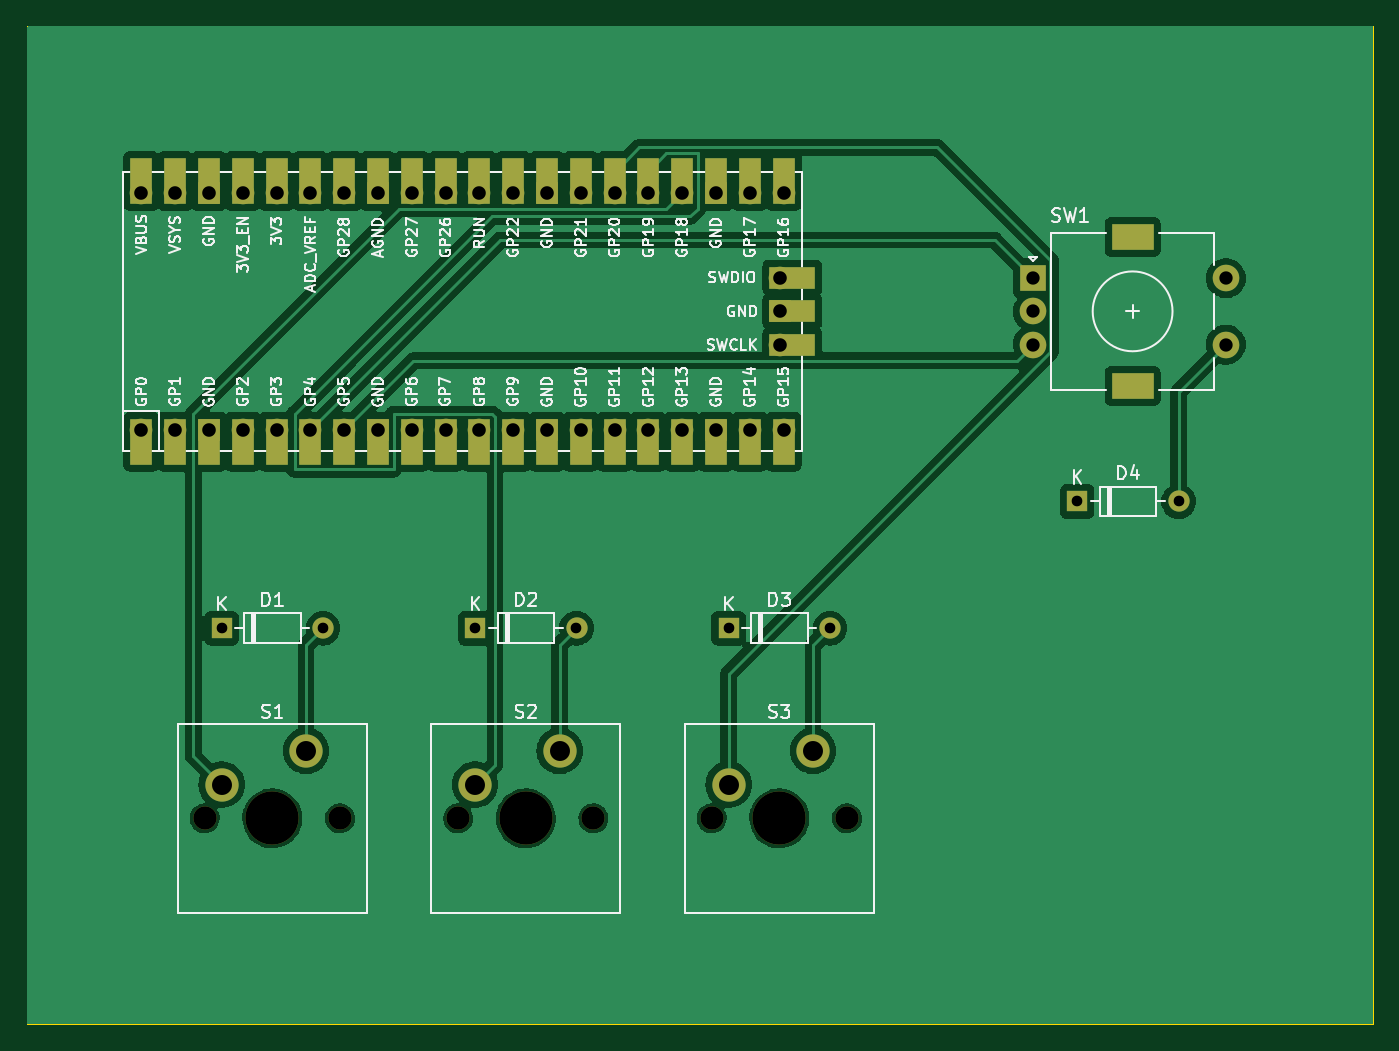
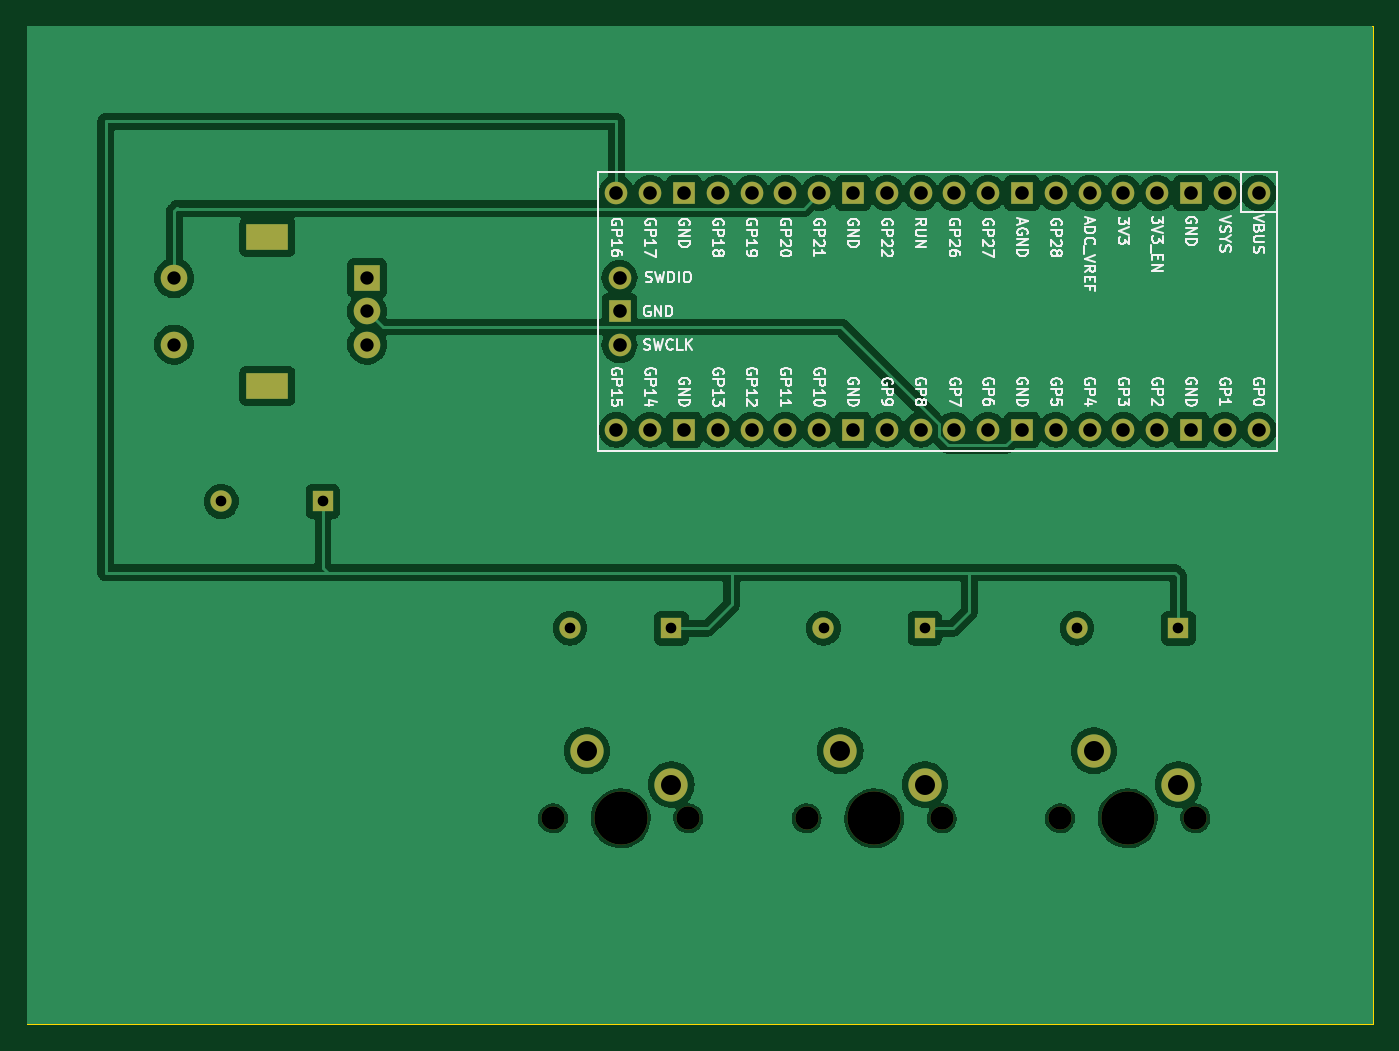
Circuit board: 11 layer files. Board 101.2 x 75.0 mm.
- bottom_copper: 3 Keypad-B_Cu.gbr (114813 bytes)
- bottom_mask: 3 Keypad-B_Mask.gbr (2909 bytes)
- paste: 3 Keypad-B_Paste.gbr (451 bytes)
- bottom_silk: 3 Keypad-B_SilkS.gbr (91410 bytes)
- outline: 3 Keypad-Edge_Cuts.gbr (608 bytes)
- top_copper: 3 Keypad-F_Cu.gbr (99407 bytes)
- top_mask: 3 Keypad-F_Mask.gbr (4375 bytes)
- paste: 3 Keypad-F_Paste.gbr (451 bytes)
- top_silk: 3 Keypad-F_SilkS.gbr (106371 bytes)
- drill: 3 Keypad-NPTH.drl (196 bytes)
- drill: 3 Keypad-PTH.drl (1173 bytes)

=== bottom_copper: 3 Keypad-B_Cu.gbr (114813 bytes, source omitted) ===
=== bottom_mask: 3 Keypad-B_Mask.gbr ===
%TF.GenerationSoftware,KiCad,Pcbnew,7.0.9*%
%TF.CreationDate,2024-01-23T15:09:09+05:30*%
%TF.ProjectId,3 Keypad,33204b65-7970-4616-942e-6b696361645f,rev?*%
%TF.SameCoordinates,Original*%
%TF.FileFunction,Soldermask,Bot*%
%TF.FilePolarity,Negative*%
%FSLAX46Y46*%
G04 Gerber Fmt 4.6, Leading zero omitted, Abs format (unit mm)*
G04 Created by KiCad (PCBNEW 7.0.9) date 2024-01-23 15:09:09*
%MOMM*%
%LPD*%
G01*
G04 APERTURE LIST*
%ADD10R,2.000000X2.000000*%
%ADD11C,2.000000*%
%ADD12R,3.200000X2.000000*%
%ADD13R,1.600000X1.600000*%
%ADD14O,1.600000X1.600000*%
%ADD15C,1.750000*%
%ADD16C,4.000000*%
%ADD17C,2.500000*%
%ADD18O,1.700000X1.700000*%
%ADD19R,1.700000X1.700000*%
G04 APERTURE END LIST*
D10*
%TO.C,SW1*%
X193487873Y-66986268D03*
D11*
X193487873Y-71986268D03*
X193487873Y-69486268D03*
D12*
X200987873Y-63886268D03*
X200987873Y-75086268D03*
D11*
X207987873Y-71986268D03*
X207987873Y-66986268D03*
%TD*%
D13*
%TO.C,D2*%
X151577889Y-93298788D03*
D14*
X159197889Y-93298788D03*
%TD*%
D13*
%TO.C,D1*%
X132527873Y-93298788D03*
D14*
X140147873Y-93298788D03*
%TD*%
D13*
%TO.C,D4*%
X196821677Y-83773780D03*
D14*
X204441677Y-83773780D03*
%TD*%
D15*
%TO.C,S2*%
X150307873Y-107586268D03*
D16*
X155387873Y-107586268D03*
D15*
X160467873Y-107586268D03*
D17*
X151577873Y-105046268D03*
X157927873Y-102506268D03*
%TD*%
D15*
%TO.C,S3*%
X169357873Y-107586268D03*
D16*
X174437873Y-107586268D03*
D15*
X179517873Y-107586268D03*
D17*
X170627873Y-105046268D03*
X176977873Y-102506268D03*
%TD*%
D18*
%TO.C,U1*%
X126495373Y-78376268D03*
X129035373Y-78376268D03*
D19*
X131575373Y-78376268D03*
D18*
X134115373Y-78376268D03*
X136655373Y-78376268D03*
X139195373Y-78376268D03*
X141735373Y-78376268D03*
D19*
X144275373Y-78376268D03*
D18*
X146815373Y-78376268D03*
X149355373Y-78376268D03*
X151895373Y-78376268D03*
X154435373Y-78376268D03*
D19*
X156975373Y-78376268D03*
D18*
X159515373Y-78376268D03*
X162055373Y-78376268D03*
X164595373Y-78376268D03*
X167135373Y-78376268D03*
D19*
X169675373Y-78376268D03*
D18*
X172215373Y-78376268D03*
X174755373Y-78376268D03*
X174755373Y-60596268D03*
X172215373Y-60596268D03*
D19*
X169675373Y-60596268D03*
D18*
X167135373Y-60596268D03*
X164595373Y-60596268D03*
X162055373Y-60596268D03*
X159515373Y-60596268D03*
D19*
X156975373Y-60596268D03*
D18*
X154435373Y-60596268D03*
X151895373Y-60596268D03*
X149355373Y-60596268D03*
X146815373Y-60596268D03*
D19*
X144275373Y-60596268D03*
D18*
X141735373Y-60596268D03*
X139195373Y-60596268D03*
X136655373Y-60596268D03*
X134115373Y-60596268D03*
D19*
X131575373Y-60596268D03*
D18*
X129035373Y-60596268D03*
X126495373Y-60596268D03*
X174525373Y-72026268D03*
D19*
X174525373Y-69486268D03*
D18*
X174525373Y-66946268D03*
%TD*%
D15*
%TO.C,S1*%
X131257873Y-107586268D03*
D16*
X136337873Y-107586268D03*
D15*
X141417873Y-107586268D03*
D17*
X132527873Y-105046268D03*
X138877873Y-102506268D03*
%TD*%
D13*
%TO.C,D3*%
X170627905Y-93298788D03*
D14*
X178247905Y-93298788D03*
%TD*%
M02*

=== paste: 3 Keypad-B_Paste.gbr ===
%TF.GenerationSoftware,KiCad,Pcbnew,7.0.9*%
%TF.CreationDate,2024-01-23T15:09:09+05:30*%
%TF.ProjectId,3 Keypad,33204b65-7970-4616-942e-6b696361645f,rev?*%
%TF.SameCoordinates,Original*%
%TF.FileFunction,Paste,Bot*%
%TF.FilePolarity,Positive*%
%FSLAX46Y46*%
G04 Gerber Fmt 4.6, Leading zero omitted, Abs format (unit mm)*
G04 Created by KiCad (PCBNEW 7.0.9) date 2024-01-23 15:09:09*
%MOMM*%
%LPD*%
G01*
G04 APERTURE LIST*
G04 APERTURE END LIST*
M02*

=== bottom_silk: 3 Keypad-B_SilkS.gbr (91410 bytes, source omitted) ===
=== outline: 3 Keypad-Edge_Cuts.gbr ===
%TF.GenerationSoftware,KiCad,Pcbnew,7.0.9*%
%TF.CreationDate,2024-01-23T15:09:09+05:30*%
%TF.ProjectId,3 Keypad,33204b65-7970-4616-942e-6b696361645f,rev?*%
%TF.SameCoordinates,Original*%
%TF.FileFunction,Profile,NP*%
%FSLAX46Y46*%
G04 Gerber Fmt 4.6, Leading zero omitted, Abs format (unit mm)*
G04 Created by KiCad (PCBNEW 7.0.9) date 2024-01-23 15:09:09*
%MOMM*%
%LPD*%
G01*
G04 APERTURE LIST*
%TA.AperFunction,Profile*%
%ADD10C,0.100000*%
%TD*%
G04 APERTURE END LIST*
D10*
X117883170Y-48055000D02*
X219086380Y-48055000D01*
X219086380Y-123064437D01*
X117883170Y-123064437D01*
X117883170Y-48055000D01*
M02*

=== top_copper: 3 Keypad-F_Cu.gbr (99407 bytes, source omitted) ===
=== top_mask: 3 Keypad-F_Mask.gbr ===
%TF.GenerationSoftware,KiCad,Pcbnew,7.0.9*%
%TF.CreationDate,2024-01-23T15:09:08+05:30*%
%TF.ProjectId,3 Keypad,33204b65-7970-4616-942e-6b696361645f,rev?*%
%TF.SameCoordinates,Original*%
%TF.FileFunction,Soldermask,Top*%
%TF.FilePolarity,Negative*%
%FSLAX46Y46*%
G04 Gerber Fmt 4.6, Leading zero omitted, Abs format (unit mm)*
G04 Created by KiCad (PCBNEW 7.0.9) date 2024-01-23 15:09:08*
%MOMM*%
%LPD*%
G01*
G04 APERTURE LIST*
%ADD10R,2.000000X2.000000*%
%ADD11C,2.000000*%
%ADD12R,3.200000X2.000000*%
%ADD13R,1.600000X1.600000*%
%ADD14O,1.600000X1.600000*%
%ADD15C,1.750000*%
%ADD16C,4.000000*%
%ADD17C,2.500000*%
%ADD18O,1.700000X1.700000*%
%ADD19R,1.700000X3.500000*%
%ADD20R,1.700000X1.700000*%
%ADD21R,3.500000X1.700000*%
G04 APERTURE END LIST*
D10*
%TO.C,SW1*%
X193487873Y-66986268D03*
D11*
X193487873Y-71986268D03*
X193487873Y-69486268D03*
D12*
X200987873Y-63886268D03*
X200987873Y-75086268D03*
D11*
X207987873Y-71986268D03*
X207987873Y-66986268D03*
%TD*%
D13*
%TO.C,D2*%
X151577889Y-93298788D03*
D14*
X159197889Y-93298788D03*
%TD*%
D13*
%TO.C,D1*%
X132527873Y-93298788D03*
D14*
X140147873Y-93298788D03*
%TD*%
D13*
%TO.C,D4*%
X196821677Y-83773780D03*
D14*
X204441677Y-83773780D03*
%TD*%
D15*
%TO.C,S2*%
X150307873Y-107586268D03*
D16*
X155387873Y-107586268D03*
D15*
X160467873Y-107586268D03*
D17*
X151577873Y-105046268D03*
X157927873Y-102506268D03*
%TD*%
D15*
%TO.C,S3*%
X169357873Y-107586268D03*
D16*
X174437873Y-107586268D03*
D15*
X179517873Y-107586268D03*
D17*
X170627873Y-105046268D03*
X176977873Y-102506268D03*
%TD*%
D18*
%TO.C,U1*%
X126495373Y-78376268D03*
D19*
X126495373Y-79276268D03*
D18*
X129035373Y-78376268D03*
D19*
X129035373Y-79276268D03*
D20*
X131575373Y-78376268D03*
D19*
X131575373Y-79276268D03*
D18*
X134115373Y-78376268D03*
D19*
X134115373Y-79276268D03*
D18*
X136655373Y-78376268D03*
D19*
X136655373Y-79276268D03*
D18*
X139195373Y-78376268D03*
D19*
X139195373Y-79276268D03*
D18*
X141735373Y-78376268D03*
D19*
X141735373Y-79276268D03*
D20*
X144275373Y-78376268D03*
D19*
X144275373Y-79276268D03*
D18*
X146815373Y-78376268D03*
D19*
X146815373Y-79276268D03*
D18*
X149355373Y-78376268D03*
D19*
X149355373Y-79276268D03*
D18*
X151895373Y-78376268D03*
D19*
X151895373Y-79276268D03*
D18*
X154435373Y-78376268D03*
D19*
X154435373Y-79276268D03*
D20*
X156975373Y-78376268D03*
D19*
X156975373Y-79276268D03*
D18*
X159515373Y-78376268D03*
D19*
X159515373Y-79276268D03*
D18*
X162055373Y-78376268D03*
D19*
X162055373Y-79276268D03*
D18*
X164595373Y-78376268D03*
D19*
X164595373Y-79276268D03*
D18*
X167135373Y-78376268D03*
D19*
X167135373Y-79276268D03*
D20*
X169675373Y-78376268D03*
D19*
X169675373Y-79276268D03*
D18*
X172215373Y-78376268D03*
D19*
X172215373Y-79276268D03*
D18*
X174755373Y-78376268D03*
D19*
X174755373Y-79276268D03*
D18*
X174755373Y-60596268D03*
D19*
X174755373Y-59696268D03*
D18*
X172215373Y-60596268D03*
D19*
X172215373Y-59696268D03*
D20*
X169675373Y-60596268D03*
D19*
X169675373Y-59696268D03*
D18*
X167135373Y-60596268D03*
D19*
X167135373Y-59696268D03*
D18*
X164595373Y-60596268D03*
D19*
X164595373Y-59696268D03*
D18*
X162055373Y-60596268D03*
D19*
X162055373Y-59696268D03*
D18*
X159515373Y-60596268D03*
D19*
X159515373Y-59696268D03*
D20*
X156975373Y-60596268D03*
D19*
X156975373Y-59696268D03*
D18*
X154435373Y-60596268D03*
D19*
X154435373Y-59696268D03*
D18*
X151895373Y-60596268D03*
D19*
X151895373Y-59696268D03*
D18*
X149355373Y-60596268D03*
D19*
X149355373Y-59696268D03*
D18*
X146815373Y-60596268D03*
D19*
X146815373Y-59696268D03*
D20*
X144275373Y-60596268D03*
D19*
X144275373Y-59696268D03*
D18*
X141735373Y-60596268D03*
D19*
X141735373Y-59696268D03*
D18*
X139195373Y-60596268D03*
D19*
X139195373Y-59696268D03*
D18*
X136655373Y-60596268D03*
D19*
X136655373Y-59696268D03*
D18*
X134115373Y-60596268D03*
D19*
X134115373Y-59696268D03*
D20*
X131575373Y-60596268D03*
D19*
X131575373Y-59696268D03*
D18*
X129035373Y-60596268D03*
D19*
X129035373Y-59696268D03*
D18*
X126495373Y-60596268D03*
D19*
X126495373Y-59696268D03*
D18*
X174525373Y-72026268D03*
D21*
X175425373Y-72026268D03*
D20*
X174525373Y-69486268D03*
D21*
X175425373Y-69486268D03*
D18*
X174525373Y-66946268D03*
D21*
X175425373Y-66946268D03*
%TD*%
D15*
%TO.C,S1*%
X131257873Y-107586268D03*
D16*
X136337873Y-107586268D03*
D15*
X141417873Y-107586268D03*
D17*
X132527873Y-105046268D03*
X138877873Y-102506268D03*
%TD*%
D13*
%TO.C,D3*%
X170627905Y-93298788D03*
D14*
X178247905Y-93298788D03*
%TD*%
M02*

=== paste: 3 Keypad-F_Paste.gbr ===
%TF.GenerationSoftware,KiCad,Pcbnew,7.0.9*%
%TF.CreationDate,2024-01-23T15:09:09+05:30*%
%TF.ProjectId,3 Keypad,33204b65-7970-4616-942e-6b696361645f,rev?*%
%TF.SameCoordinates,Original*%
%TF.FileFunction,Paste,Top*%
%TF.FilePolarity,Positive*%
%FSLAX46Y46*%
G04 Gerber Fmt 4.6, Leading zero omitted, Abs format (unit mm)*
G04 Created by KiCad (PCBNEW 7.0.9) date 2024-01-23 15:09:09*
%MOMM*%
%LPD*%
G01*
G04 APERTURE LIST*
G04 APERTURE END LIST*
M02*

=== top_silk: 3 Keypad-F_SilkS.gbr (106371 bytes, source omitted) ===
=== drill: 3 Keypad-NPTH.drl ===
M48
INCH
T1C0.0689
T2C0.1575
%
G90
G05
T1
X5.1676Y-4.2357
X5.5676Y-4.2357
X5.9176Y-4.2357
X6.3176Y-4.2357
X6.6676Y-4.2357
X7.0676Y-4.2357
T2
X5.3676Y-4.2357
X6.1176Y-4.2357
X6.8676Y-4.2357
T0
M30

=== drill: 3 Keypad-PTH.drl ===
M48
INCH
T1C0.0315
T2C0.0394
T3C0.0402
T4C0.0591
%
G90
G05
T1
X5.2176Y-3.6732
X5.5176Y-3.6732
X5.9676Y-3.6732
X6.2676Y-3.6732
X6.7176Y-3.6732
X7.0176Y-3.6732
X7.7489Y-3.2982
X8.0489Y-3.2982
T2
X7.6176Y-2.6373
X7.6176Y-2.7357
X7.6176Y-2.8341
X8.1885Y-2.6373
X8.1885Y-2.8341
T3
X4.9801Y-2.3857
X4.9801Y-3.0857
X5.0801Y-2.3857
X5.0801Y-3.0857
X5.1801Y-2.3857
X5.1801Y-3.0857
X5.2801Y-2.3857
X5.2801Y-3.0857
X5.3801Y-2.3857
X5.3801Y-3.0857
X5.4801Y-2.3857
X5.4801Y-3.0857
X5.5801Y-2.3857
X5.5801Y-3.0857
X5.6801Y-2.3857
X5.6801Y-3.0857
X5.7801Y-2.3857
X5.7801Y-3.0857
X5.8801Y-2.3857
X5.8801Y-3.0857
X5.9801Y-2.3857
X5.9801Y-3.0857
X6.0801Y-2.3857
X6.0801Y-3.0857
X6.1801Y-2.3857
X6.1801Y-3.0857
X6.2801Y-2.3857
X6.2801Y-3.0857
X6.3801Y-2.3857
X6.3801Y-3.0857
X6.4801Y-2.3857
X6.4801Y-3.0857
X6.5801Y-2.3857
X6.5801Y-3.0857
X6.6801Y-2.3857
X6.6801Y-3.0857
X6.7801Y-2.3857
X6.7801Y-3.0857
X6.8711Y-2.6357
X6.8711Y-2.7357
X6.8711Y-2.8357
X6.8801Y-2.3857
X6.8801Y-3.0857
T4
X5.2176Y-4.1357
X5.4676Y-4.0357
X5.9676Y-4.1357
X6.2176Y-4.0357
X6.7176Y-4.1357
X6.9676Y-4.0357
T4
G00X7.8873Y-2.5152
M15
G01X7.9385Y-2.5152
M16
G05
G00X7.8873Y-2.9562
M15
G01X7.9385Y-2.9562
M16
G05
T0
M30

